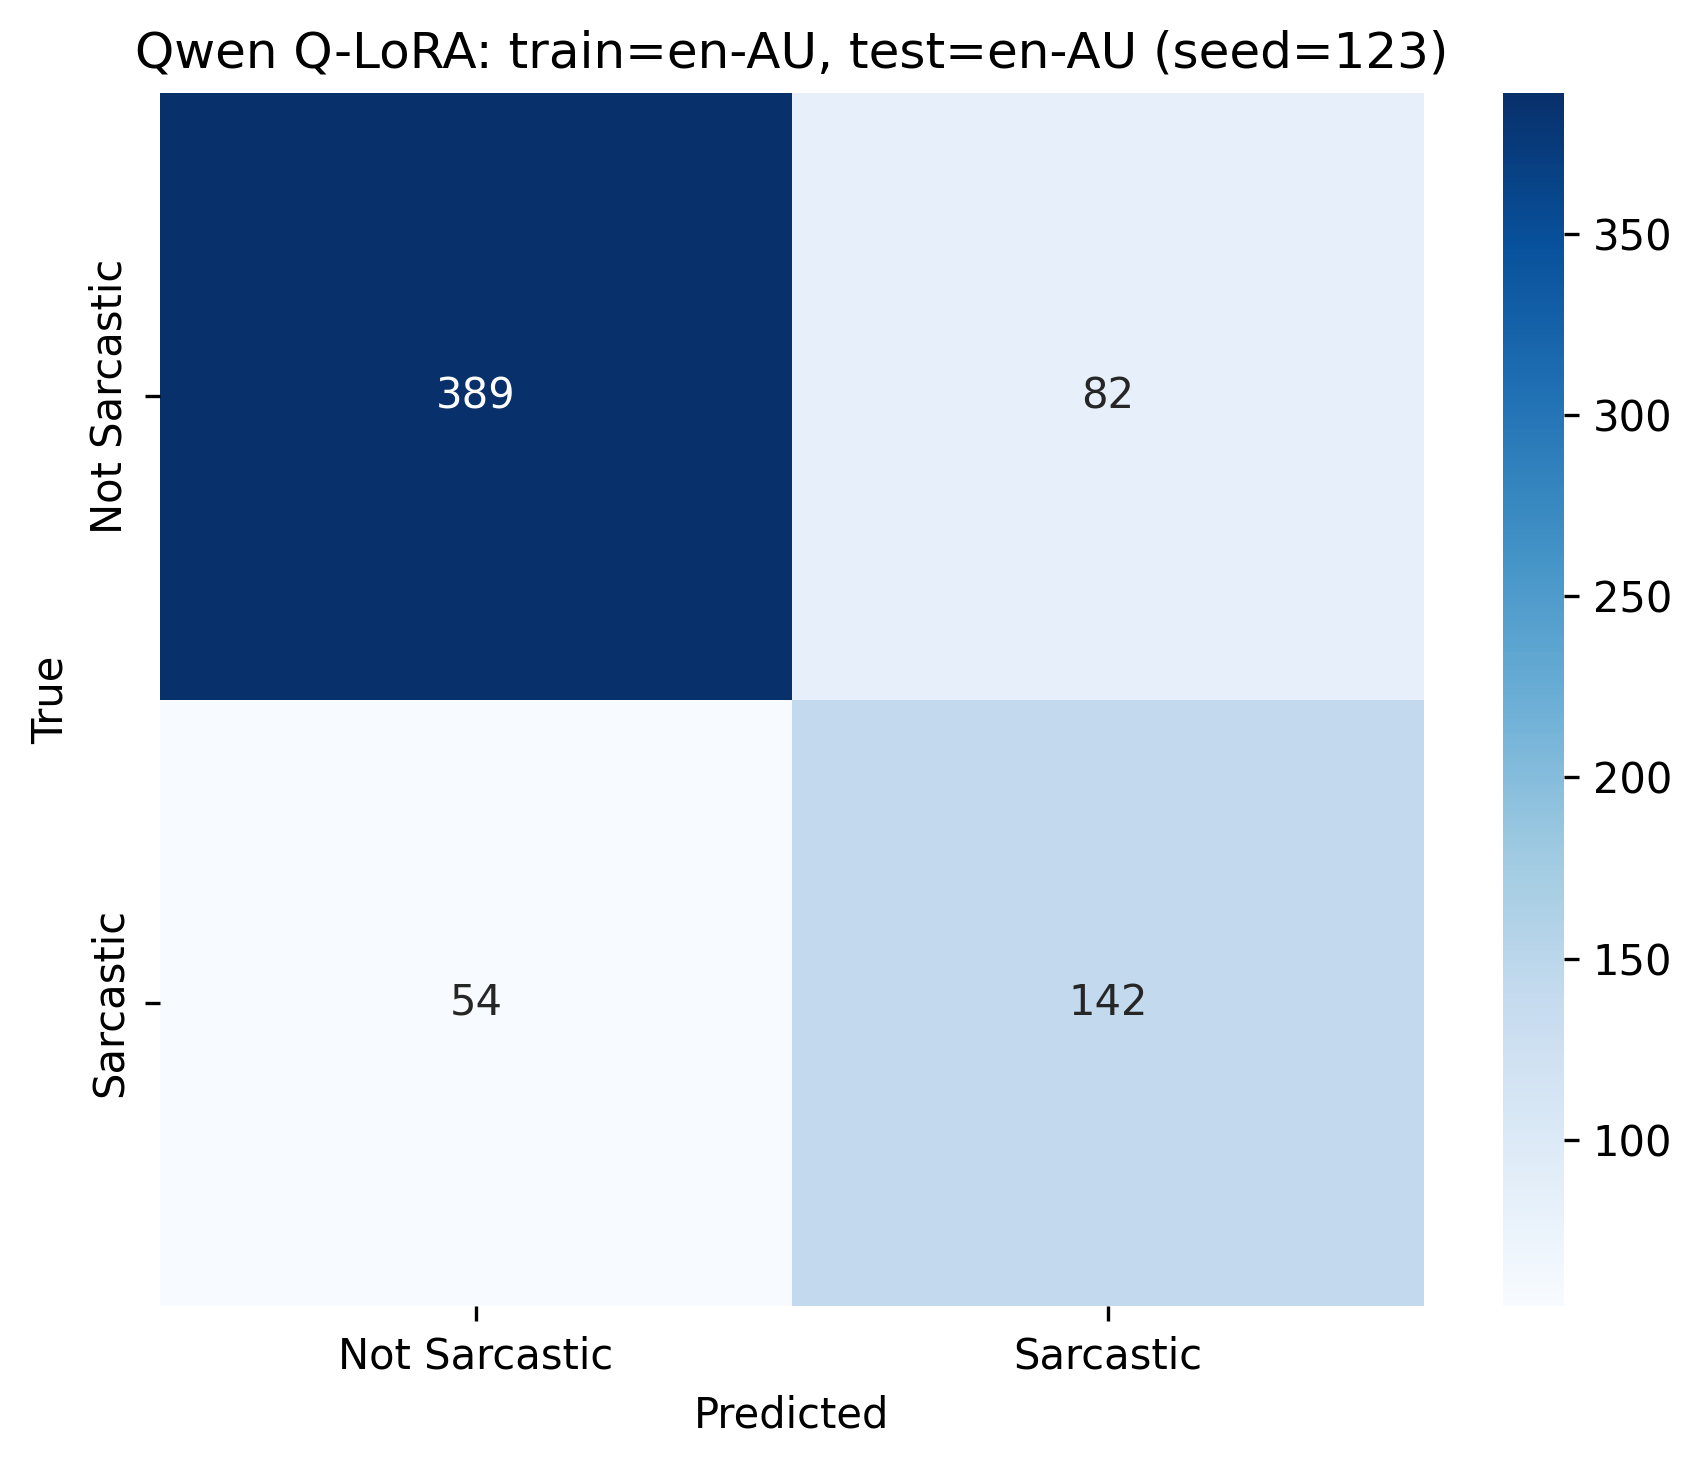

The table this chart was drawn from, first rows:
, Not Sarcastic, Sarcastic
Not Sarcastic, 389, 82
Sarcastic, 54, 142
